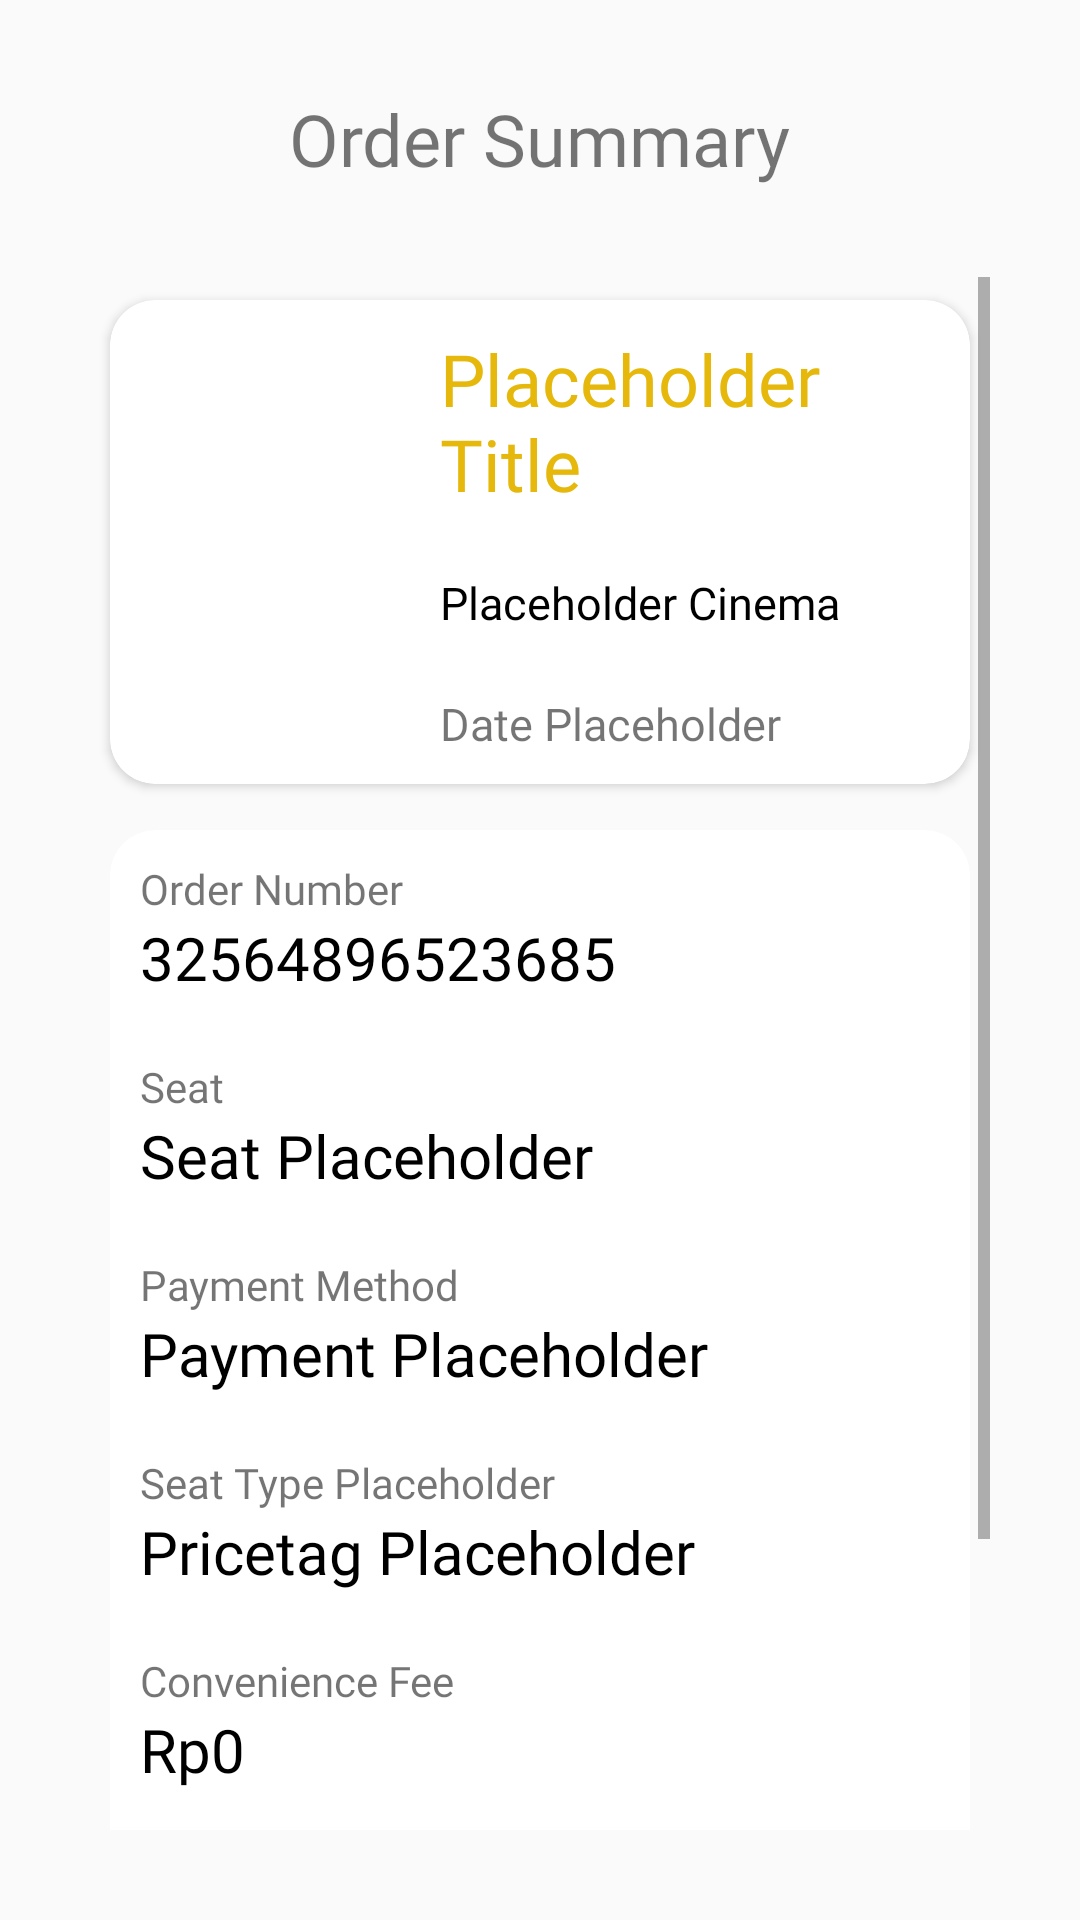

The Android layout XML behind this screen, and the referenced resources:
<!-- AndroidManifest.xml: application theme Theme.UTS_MovieTicket -->
<!-- res/layout/activity_order_summary.xml -->
<?xml version="1.0" encoding="utf-8"?>
<RelativeLayout xmlns:android="http://schemas.android.com/apk/res/android"
    xmlns:app="http://schemas.android.com/apk/res-auto"
    xmlns:tools="http://schemas.android.com/tools"
    android:layout_width="match_parent"
    android:layout_height="match_parent"
    android:paddingHorizontal="30dp"
    android:paddingVertical="30dp"
    tools:context=".OrderSummary">

    <RelativeLayout
        android:id="@+id/topSection"
        android:layout_width="match_parent"
        android:layout_height="wrap_content"
        android:layout_centerHorizontal="true">

        <ImageView
            android:id="@+id/backButton2"
            android:layout_width="wrap_content"
            android:layout_height="wrap_content"
            android:src="@drawable/baseline_arrow_back_ios_24"
            android:layout_centerVertical="true"
            />

        <TextView
            android:layout_width="wrap_content"
            android:layout_height="wrap_content"
            android:layout_centerInParent="true"
            android:fontFamily="@font/montserrat_regular"
            android:text="Order Summary"
            android:textSize="24dp" />
    </RelativeLayout>

    <ScrollView
        android:layout_width="match_parent"
        android:layout_height="wrap_content"
        android:layout_marginTop="30dp"
        android:layout_below="@id/topSection">

        <RelativeLayout
            android:layout_width="match_parent"
            android:layout_height="match_parent">

            <androidx.cardview.widget.CardView
                android:id="@+id/receiptHeader"
                android:layout_width="match_parent"
                android:layout_height="wrap_content"
                app:cardElevation="2dp"
                app:cardUseCompatPadding="true"
                app:cardCornerRadius="15dp">

                <RelativeLayout
                    android:layout_width="match_parent"
                    android:layout_height="match_parent"
                    android:padding="10dp">

                    <ImageView
                        android:id="@+id/moviePosterPlaceholder"
                        android:layout_width="90dp"
                        android:layout_height="100dp"
                        android:layout_marginRight="10dp"
                        android:layout_alignParentStart="true"
                        android:layout_centerVertical="true"/>

                    <RelativeLayout
                        android:layout_width="wrap_content"
                        android:layout_height="wrap_content"
                        android:layout_toRightOf="@id/moviePosterPlaceholder">
                        <TextView
                            android:id="@+id/titlePlaceholder"
                            android:layout_width="match_parent"
                            android:layout_height="wrap_content"
                            android:fontFamily="@font/montserrat_semibold"
                            android:textSize="24sp"
                            android:textColor="@color/gold"
                            android:text="Placeholder Title"/>

                        <TextView
                            android:id="@+id/cinemaPlaceholder"
                            android:layout_width="match_parent"
                            android:layout_below="@id/titlePlaceholder"
                            android:layout_height="wrap_content"
                            android:layout_marginTop="20dp"
                            android:fontFamily="@font/montserrat_semibold"
                            android:textSize="15sp"
                            android:textColor="@color/black"
                            android:text="Placeholder Cinema"/>

                        <TextView
                            android:id="@+id/datePlaceholder"
                            android:layout_width="wrap_content"
                            android:layout_below="@id/cinemaPlaceholder"
                            android:layout_alignParentStart="true"
                            android:layout_height="wrap_content"
                            android:layout_marginTop="20dp"
                            android:fontFamily="@font/montserrat_semibold"
                            android:textSize="15sp"
                            android:text="Date Placeholder"/>
                    </RelativeLayout>
                </RelativeLayout>
            </androidx.cardview.widget.CardView>

            <androidx.cardview.widget.CardView
                android:id="@+id/receiptDetail"
                android:layout_width="match_parent"
                android:layout_height="wrap_content"
                android:layout_below="@id/receiptHeader"
                app:cardElevation="2dp"
                app:cardUseCompatPadding="true"
                app:cardCornerRadius="15dp">

                <RelativeLayout
                    android:layout_width="match_parent"
                    android:layout_height="match_parent"
                    android:padding="10dp">

                    <TextView
                        android:id="@+id/orderNumber"
                        android:layout_width="match_parent"
                        android:layout_height="wrap_content"
                        android:fontFamily="@font/montserrat_semibold"
                        android:textSize="14sp"
                        android:text="Order Number"/>

                    <TextView
                        android:id="@+id/orderNumberContext"
                        android:layout_width="match_parent"
                        android:layout_below="@id/orderNumber"
                        android:layout_height="wrap_content"
                        android:fontFamily="@font/montserrat_semibold"
                        android:textSize="20sp"
                        android:textColor="@color/black"
                        android:text="32564896523685"/>

                    <TextView
                        android:id="@+id/orderSeat"
                        android:layout_width="match_parent"
                        android:layout_height="wrap_content"
                        android:layout_below="@id/orderNumberContext"
                        android:fontFamily="@font/montserrat_semibold"
                        android:layout_marginTop="20dp"
                        android:textSize="14sp"
                        android:text="Seat"/>

                    <TextView
                        android:id="@+id/orderSeatType"
                        android:layout_width="match_parent"
                        android:layout_below="@id/orderSeat"
                        android:layout_height="wrap_content"
                        android:fontFamily="@font/montserrat_semibold"
                        android:textSize="20sp"
                        android:textColor="@color/black"
                        android:text="Seat Placeholder"/>

                    <TextView
                        android:id="@+id/orderPaymentMethod"
                        android:layout_width="match_parent"
                        android:layout_height="wrap_content"
                        android:layout_below="@id/orderSeatType"
                        android:layout_marginTop="20dp"
                        android:fontFamily="@font/montserrat_semibold"
                        android:text="Payment Method"
                        android:textSize="14sp" />

                    <TextView
                        android:id="@+id/orderPaymentType"
                        android:layout_width="match_parent"
                        android:layout_below="@id/orderPaymentMethod"
                        android:layout_height="wrap_content"
                        android:fontFamily="@font/montserrat_semibold"
                        android:textSize="20sp"
                        android:textColor="@color/black"
                        android:text="Payment Placeholder"/>

                    <TextView
                        android:id="@+id/orderPaymentSeat"
                        android:layout_width="match_parent"
                        android:layout_height="wrap_content"
                        android:layout_below="@id/orderPaymentType"
                        android:fontFamily="@font/montserrat_semibold"
                        android:layout_marginTop="20dp"
                        android:textSize="14sp"
                        android:text="Seat Type Placeholder"/>

                    <TextView
                        android:id="@+id/orderPaymentSeatAmount"
                        android:layout_width="match_parent"
                        android:layout_below="@id/orderPaymentSeat"
                        android:layout_height="wrap_content"
                        android:fontFamily="@font/montserrat_semibold"
                        android:textSize="20sp"
                        android:textColor="@color/black"
                        android:text="Pricetag Placeholder"/>

                    <TextView
                        android:id="@+id/orderConvenienceFee"
                        android:layout_width="match_parent"
                        android:layout_height="wrap_content"
                        android:layout_below="@id/orderPaymentSeatAmount"
                        android:fontFamily="@font/montserrat_semibold"
                        android:layout_marginTop="20dp"
                        android:textSize="14sp"
                        android:text="Convenience Fee"/>

                    <TextView
                        android:id="@+id/orderConvenienceFeeAmount"
                        android:layout_width="match_parent"
                        android:layout_below="@id/orderConvenienceFee"
                        android:layout_height="wrap_content"
                        android:fontFamily="@font/montserrat_semibold"
                        android:textSize="20sp"
                        android:textColor="@color/black"
                        android:text="Rp0"/>

                    <ImageView
                        android:id="@+id/line1"
                        android:layout_below="@id/orderConvenienceFeeAmount"
                        android:layout_width="match_parent"
                        android:layout_height="wrap_content"
                        android:layout_marginVertical="30dp"
                        android:src="@drawable/line"/>

                    <TextView
                        android:id="@+id/orderTotalFee"
                        android:layout_width="match_parent"
                        android:layout_height="wrap_content"
                        android:layout_below="@id/line1"
                        android:fontFamily="@font/montserrat_semibold"
                        android:textSize="14sp"
                        android:text="Actual Pay"/>

                    <TextView
                        android:id="@+id/orderTotalFeeAmount"
                        android:layout_width="match_parent"
                        android:layout_below="@id/orderTotalFee"
                        android:layout_height="wrap_content"
                        android:fontFamily="@font/montserrat_semibold"
                        android:textSize="26sp"
                        android:textColor="@color/black"
                        android:text="Pricetag Placeholder"/>

                </RelativeLayout>
            </androidx.cardview.widget.CardView>
        </RelativeLayout>
    </ScrollView>
</RelativeLayout>
<!-- resources referenced by this layout -->
<resources>
  <color name="black">#FF000000</color>
  <color name="gold">#E5B80B</color>
  <!-- drawable line (drawable) -->
  <vector xmlns:android="http://schemas.android.com/apk/res/android"
      android:width="343dp"
      android:height="1dp"
      android:viewportWidth="343"
      android:viewportHeight="1">
    <path
        android:pathData="M0,0.75L343,0.75"
        android:strokeWidth="0.5"
        android:fillColor="#00000000"
        android:strokeColor="#333333"/>
  </vector>
  <style name="Theme.UTS_MovieTicket" parent="Base.Theme.UTS_MovieTicket" />
  <style name="Base.Theme.UTS_MovieTicket" parent="Theme.AppCompat.Light.NoActionBar">
          
          
      </style>
</resources>
